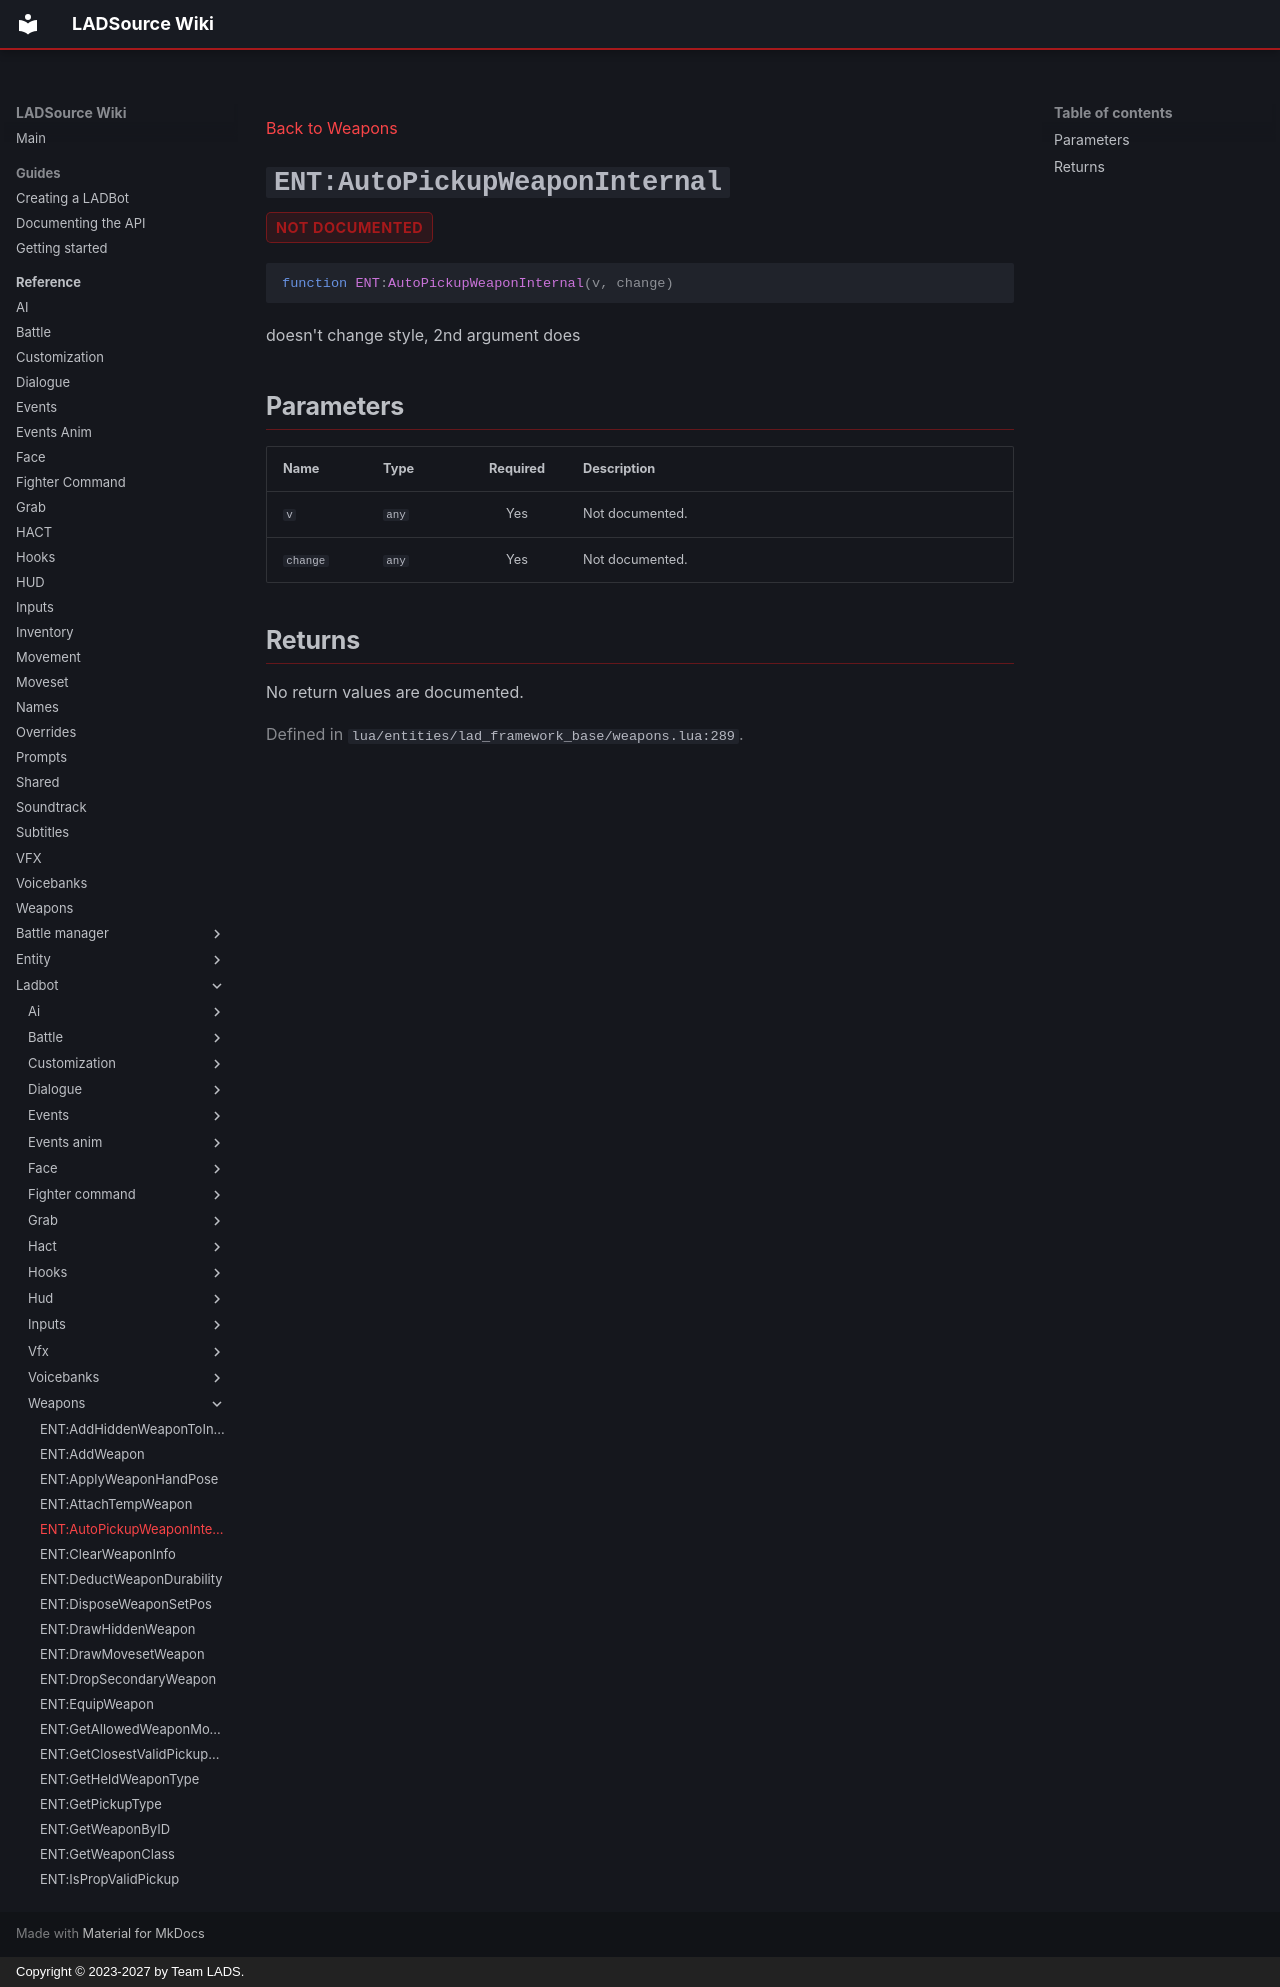

repository: Team-LAD-S/LADSource-Docs · page: reference/ladbot/weapons/auto-pickup-weapon-internal/index.html · generator: mkdocs · copyright: Copyright © 2023-2027 by Team LADS.

---
title: "ENT:AutoPickupWeaponInternal"
---

[Back to Weapons](index.md)

<a id="ent-autopickupweaponinternal"></a>
# `ENT:AutoPickupWeaponInternal` { .api-method-title }

<div class="api-badges"><span class="api-badge api-badge--not-documented">not documented</span></div>

<div class="api-signature" markdown>

```lua
function ENT:AutoPickupWeaponInternal(v, change)
```

</div>

doesn't change style, 2nd argument does

## Parameters

<div class="api-parameter-table" markdown>

| Name | Type | Required | Description |
| --- | --- | :---: | --- |
| `v` | `any` | Yes | Not documented. |
| `change` | `any` | Yes | Not documented. |

</div>

## Returns

No return values are documented.

<p class="api-source">Defined in <code>lua/entities/lad_framework_base/weapons.lua:289</code>.</p>
